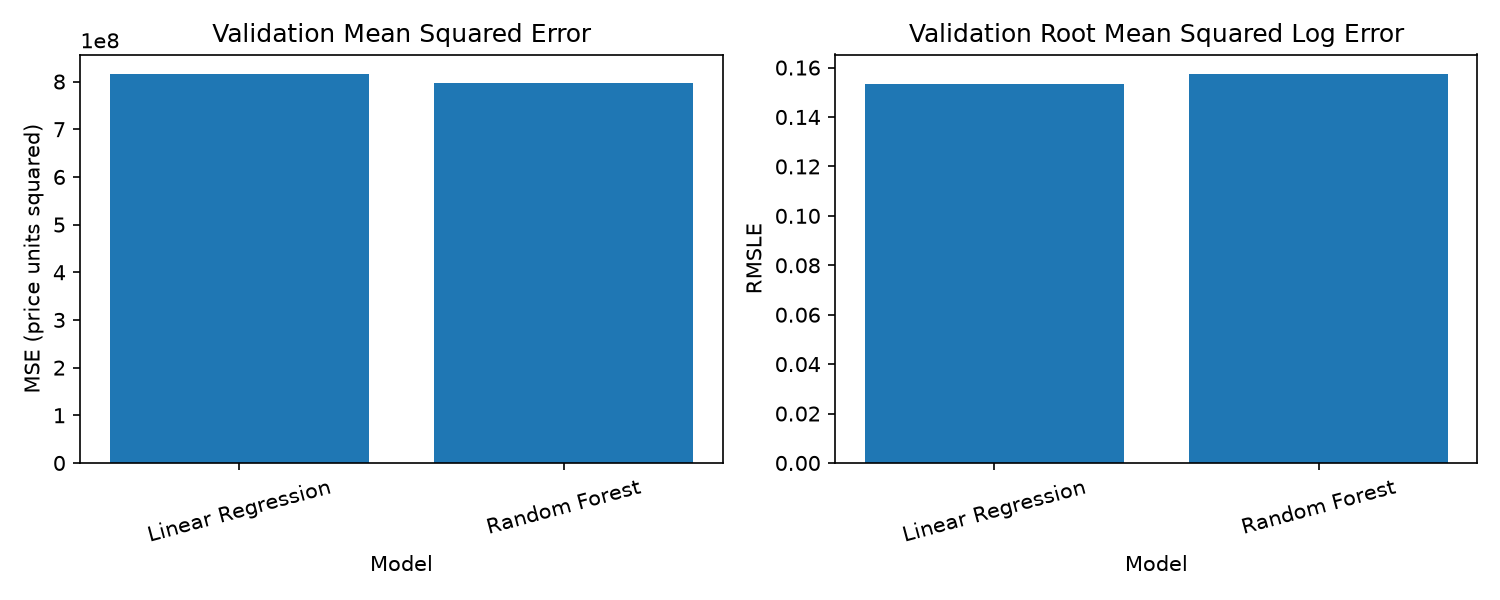

Data behind this chart, as committed beside it:
Model, MSE, RMSLE
Linear Regression, 815982494, 0.1535
Random Forest, 797555034, 0.1574
